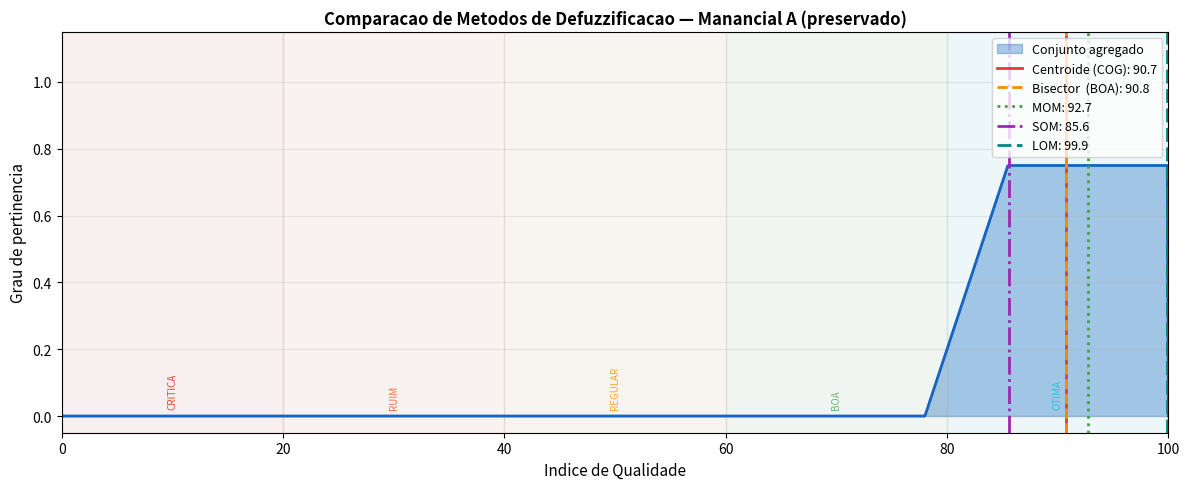
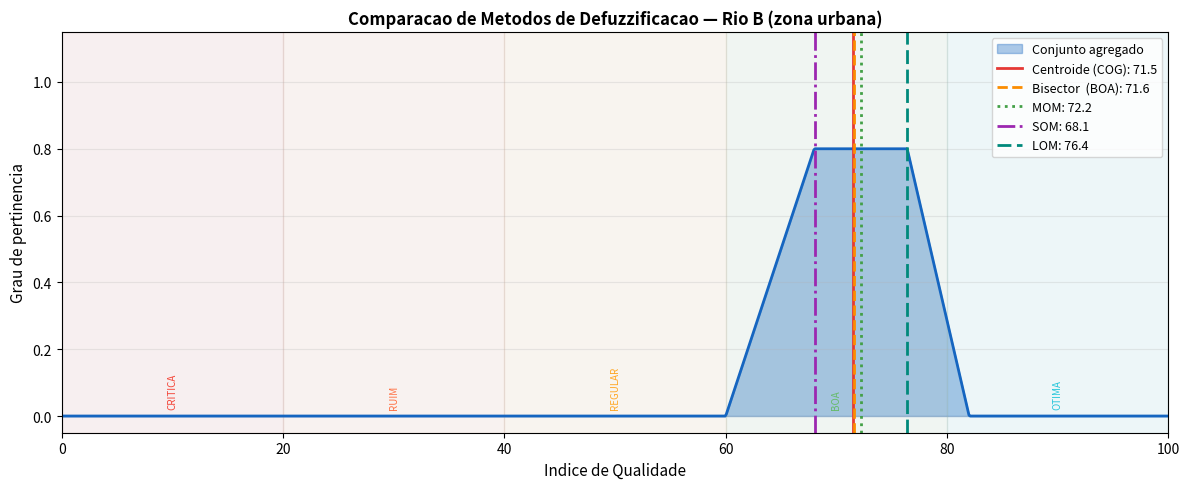
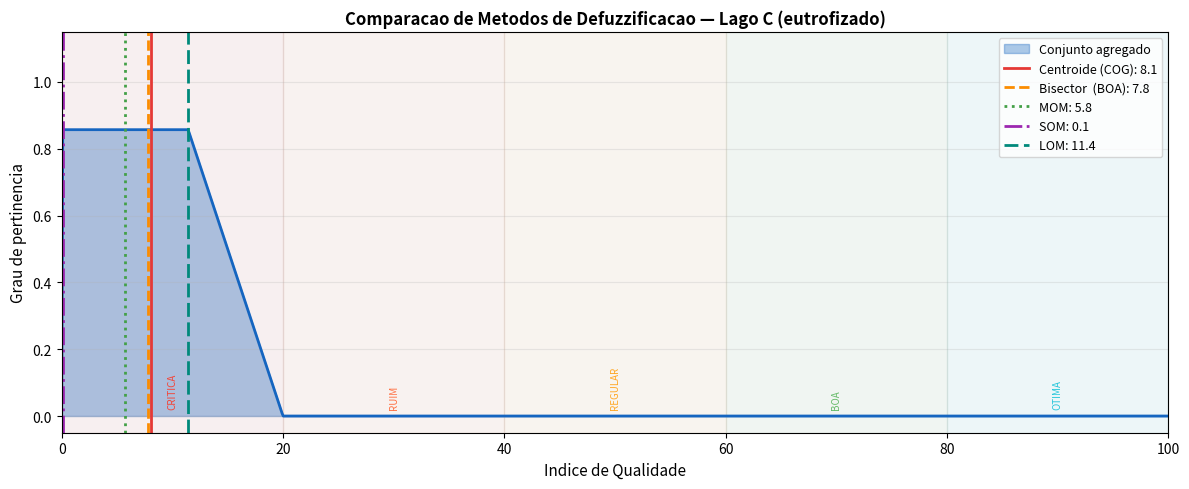
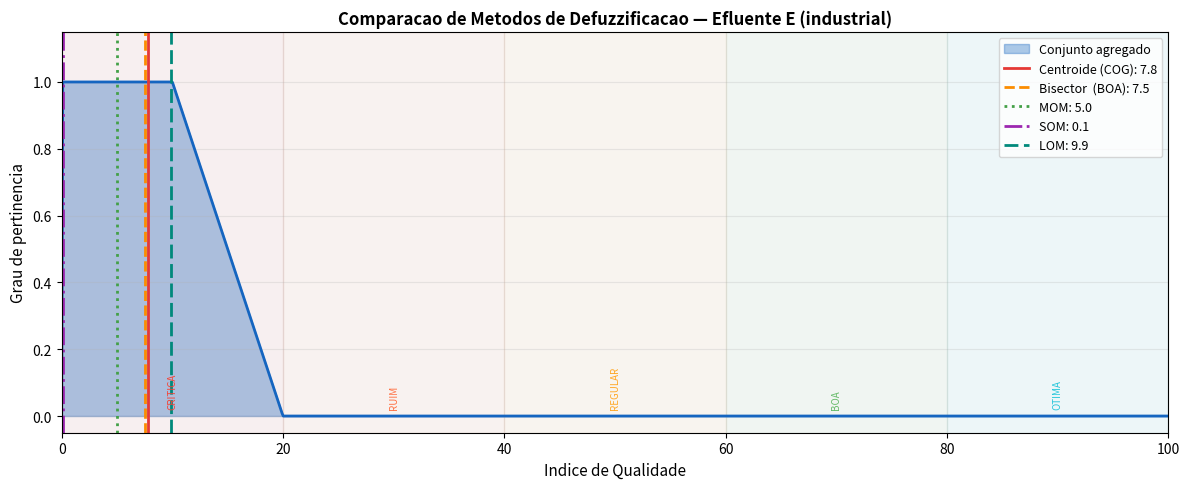

Generate these figures, in order, with matplotlib:
# =============================================================================
# Identificador: GO1128-Tutorial04-Defuzzificacao
# Aula 11 — Logica Fuzzy
# Tutorial Passo a Passo: Sistema de Monitoramento de Qualidade da Agua
# =============================================================================
#
# PARTE 4 DE 7 — DEFUZZIFICACAO E CLASSIFICACAO FINAL
#
# A inferencia (Parte 3) produz um CONJUNTO FUZZY de saida — uma curva
# que representa a incerteza do resultado. Mas para tomar uma acao
# concreta (emitir alerta, liberar agua, etc.), precisamos de um
# NUMERO. Isso e a Defuzzificacao.
#
# Os 5 metodos mais comuns:
#
#   1. CENTROIDE (COG)  — centro de massa da area. MAIS USADO.
#   2. BISECTOR (BOA)   — divide a area ao meio
#   3. MOM              — media dos valores com pertinencia maxima
#   4. SOM              — menor valor com pertinencia maxima
#   5. LOM              — maior valor com pertinencia maxima
#
# Nesta parte voce vai:
#   1. Implementar os 5 metodos de defuzzificacao
#   2. Comparar os resultados para a mesma entrada
#   3. Converter o indice numerico em classificacao linguistica
#   4. Visualizar como cada metodo encontra seu valor
# =============================================================================

import matplotlib
import matplotlib.pyplot as plt
try:
    get_ipython()
    matplotlib.use('module://matplotlib_inline.backend_inline')
except NameError:
    pass

import numpy as np


def trapmf(x_array, a, b, c, d):
    result = np.zeros_like(x_array, dtype=float)
    for i, x in enumerate(x_array):
        if x <= a or x >= d:
            result[i] = 0.0
        elif x <= b:
            result[i] = (x - a) / (b - a) if b != a else 1.0
        elif x <= c:
            result[i] = 1.0
        else:
            result[i] = (d - x) / (d - c) if d != c else 1.0
    return result


def pt(x, a, b, c, d):
    return float(trapmf(np.array([x]), a, b, c, d)[0])


# MFs de entrada e saida (idem partes anteriores)
PH_ACIDO,    PH_NEUTRO,    PH_ALCALINO  = (4,4,5.5,6.5), (6,7,7.5,8.5), (7.5,9,10,10)
TURB_CLARA,  TURB_MODERADA,TURB_TURVA   = (0,0,20,50),   (30,60,80,120),(90,140,200,200)
OD_BAIXO,    OD_MEDIO,     OD_ALTO      = (0,0,3,5),      (4,6,7,9),     (8,10,14,14)
TEMP_FRIA,   TEMP_IDEAL,   TEMP_QUENTE  = (0,0,10,18),    (15,20,24,28), (25,32,40,40)
IQ_CRITICA,  IQ_RUIM = (0,0,10,20), (15,25,30,40)
IQ_REGULAR,  IQ_BOA  = (35,45,55,65), (60,70,75,82)
IQ_OTIMA             = (78,88,100,100)


def avaliar_regras(ph, turb, od, temp):
    ph_ac = pt(ph, *PH_ACIDO);    ph_ne = pt(ph, *PH_NEUTRO)
    ph_al = pt(ph, *PH_ALCALINO)
    t_cl  = pt(turb, *TURB_CLARA);t_mo = pt(turb, *TURB_MODERADA)
    t_tu  = pt(turb, *TURB_TURVA)
    od_bx = pt(od, *OD_BAIXO);    od_md = pt(od, *OD_MEDIO)
    od_al = pt(od, *OD_ALTO)
    te_fr = pt(temp, *TEMP_FRIA);  te_id = pt(temp, *TEMP_IDEAL)
    te_qt = pt(temp, *TEMP_QUENTE)
    return [
        (min(ph_ne, t_cl, od_al),        'Otima',   IQ_OTIMA),
        (min(ph_ne, t_cl, od_md, te_id), 'Otima',   IQ_OTIMA),
        (min(ph_ne, t_mo, od_al),        'Boa',     IQ_BOA),
        (min(ph_ne, t_mo, od_md),        'Boa',     IQ_BOA),
        (min(ph_al, t_cl, od_al),        'Boa',     IQ_BOA),
        (min(ph_ac, t_mo, od_md),        'Regular', IQ_REGULAR),
        (min(ph_ne, t_mo, od_bx),        'Regular', IQ_REGULAR),
        (min(ph_ne, t_tu, od_md),        'Regular', IQ_REGULAR),
        (min(ph_al, t_mo, od_md),        'Regular', IQ_REGULAR),
        (min(ph_ac, t_tu, od_md),        'Ruim',    IQ_RUIM),
        (min(ph_al, t_tu, od_md),        'Ruim',    IQ_RUIM),
        (min(ph_ne, t_tu, od_bx),        'Ruim',    IQ_RUIM),
        (min(ph_ac, t_tu, od_bx),        'Critica', IQ_CRITICA),
        (min(ph_al, t_tu, od_bx),        'Critica', IQ_CRITICA),
        (min(te_qt, od_bx),              'Critica', IQ_CRITICA),
    ]


def agregar(ph, turb, od, temp, n_pts=1000):
    """Retorna o conjunto fuzzy agregado (array mu)."""
    x = np.linspace(0, 100, n_pts)
    mu = np.zeros(n_pts)
    for forca, _, mf in avaliar_regras(ph, turb, od, temp):
        mu = np.maximum(mu, np.minimum(forca, trapmf(x, *mf)))
    return x, mu


# =============================================================================
# METODOS DE DEFUZZIFICACAO
# =============================================================================

def defuzz_centroide(x, mu):
    """Centro de massa (COG). O mais usado em sistemas reais."""
    soma_mu = np.sum(mu)
    if soma_mu < 1e-10:
        return 0.0
    return float(np.sum(x * mu) / soma_mu)


def defuzz_bisector(x, mu):
    """Divide a area em duas metades iguais."""
    area_total = np.trapz(mu, x)
    if area_total < 1e-10:
        return 0.0
    dx = x[1] - x[0]
    area_acum = 0.0
    for i, (xi, mi) in enumerate(zip(x[:-1], mu[:-1])):
        area_acum += (mi + mu[i + 1]) / 2 * dx
        if area_acum >= area_total / 2:
            return float(xi)
    return float(x[-1])


def defuzz_mom(x, mu):
    """Media dos maximos."""
    mu_max = np.max(mu)
    if mu_max < 1e-10:
        return 0.0
    indices = np.where(np.isclose(mu, mu_max, atol=1e-6))[0]
    return float(np.mean(x[indices]))


def defuzz_som(x, mu):
    """Menor dos maximos."""
    mu_max = np.max(mu)
    if mu_max < 1e-10:
        return 0.0
    indices = np.where(np.isclose(mu, mu_max, atol=1e-6))[0]
    return float(x[indices[0]])


def defuzz_lom(x, mu):
    """Maior dos maximos."""
    mu_max = np.max(mu)
    if mu_max < 1e-10:
        return 0.0
    indices = np.where(np.isclose(mu, mu_max, atol=1e-6))[0]
    return float(x[indices[-1]])


# =============================================================================
# CLASSIFICACAO DO INDICE
# =============================================================================

# BLOCO 1 — ESCALA DE CLASSIFICAÇÃO: define os limiares que convertem o
# índice numérico [0-100] em ações concretas. Estes limiares são decisões
# de domínio — um especialista em água potável os definiu.
# Para outro domínio: redefina as faixas e ações conforme a regulamentação
# ou critério de aceitação do seu problema (ex: CONAMA 357, ANVISA, etc.).
CLASSIFICACOES = [
    (80, 100, 'OTIMA',   '#26c6da', 'Agua potavel sem restricoes'),
    (60,  80, 'BOA',     '#66bb6a', 'Agua adequada para consumo'),
    (40,  60, 'REGULAR', '#ffa726', 'Requer tratamento basico'),
    (20,  40, 'RUIM',    '#ff7043', 'Requer tratamento avancado'),
    ( 0,  20, 'CRITICA', '#f44336', 'Imprópria — intervencao urgente'),
]


def classificar(indice):
    for minv, maxv, nome, cor, acao in CLASSIFICACOES:
        if minv <= indice <= maxv:
            return nome, cor, acao
    return 'INDEFINIDA', '#999', 'Verificar dados'


# BLOCO 2 — COMPARAÇÃO DE MÉTODOS: mostra por que o centroide é o padrão.
# Para este sistema de água, o centroide é preferido por ser contínuo e
# levar toda a área em conta. MOM/SOM/LOM são úteis quando a velocidade
# importa mais que a precisão (ex: sistemas de controle em tempo real).
# Para outro domínio: o método ideal depende do custo do erro — sistemas
# conservadores preferem SOM (menor saída), agressivos preferem LOM.
def comparar_metodos(nome_amostra, ph, turb, od, temp):
    """Compara os 5 metodos de defuzzificacao para a mesma entrada."""
    x, mu = agregar(ph, turb, od, temp)

    resultados = {
        'Centroide (COG)': defuzz_centroide(x, mu),
        'Bisector  (BOA)': defuzz_bisector(x, mu),
        'MOM':             defuzz_mom(x, mu),
        'SOM':             defuzz_som(x, mu),
        'LOM':             defuzz_lom(x, mu),
    }

    print(f"\n{'='*60}")
    print(f"  DEFUZZIFICACAO — {nome_amostra}")
    print(f"  pH={ph}  Turb={turb}  OD={od}  Temp={temp}")
    print(f"{'='*60}")
    print(f"  {'Metodo':<20} {'Indice':>8}  {'Classificacao'}")
    print("-" * 60)
    for metodo, valor in resultados.items():
        classe, _, _ = classificar(valor)
        print(f"  {metodo:<20} {valor:>8.1f}  {classe}")
    print()

    # Grafico
    fig, ax = plt.subplots(figsize=(12, 5))
    ax.set_facecolor('#f8f9fa')
    ax.fill_between(x, mu, alpha=0.35, color='#1565c0', label='Conjunto agregado')
    ax.plot(x, mu, lw=2, color='#1565c0')

    cores_metodos = ['#e53935', '#fb8c00', '#43a047', '#9c27b0', '#00897b']
    estilos = ['-', '--', ':', '-.', (0, (5, 2))]
    for (metodo, valor), cor, ls in zip(resultados.items(), cores_metodos, estilos):
        ax.axvline(valor, color=cor, lw=2, ls=ls, label=f'{metodo}: {valor:.1f}')

    # Faixas de classificacao
    for minv, maxv, nome_c, cor, _ in CLASSIFICACOES:
        ax.axvspan(minv, maxv, alpha=0.05, color=cor)
        ax.text((minv + maxv) / 2, 0.02, nome_c, ha='center', fontsize=7,
                color=cor, rotation=90, va='bottom')

    ax.set_xlim(0, 100)
    ax.set_ylim(-0.05, 1.15)
    ax.set_xlabel('Indice de Qualidade', fontsize=11)
    ax.set_ylabel('Grau de pertinencia', fontsize=11)
    ax.set_title(f'Comparacao de Metodos de Defuzzificacao — {nome_amostra}',
                 fontsize=12, fontweight='bold')
    ax.legend(fontsize=9, loc='upper right')
    ax.grid(True, alpha=0.25)
    plt.tight_layout()
    plt.show()

    # Classificacao usando Centroide (metodo padrao)
    indice_final = resultados['Centroide (COG)']
    classe, cor_classe, acao = classificar(indice_final)
    print(f"  RESULTADO FINAL (Centroide): {indice_final:.1f} => {classe}")
    print(f"  Acao recomendada: {acao}")
    return indice_final, classe


# =============================================================================
# MAIN
# =============================================================================
if __name__ == '__main__':
    print()
    print("=" * 60)
    print("  TUTORIAL — SISTEMA FUZZY DE QUALIDADE DA AGUA")
    print("  PARTE 4: DEFUZZIFICACAO E CLASSIFICACAO FINAL")
    print("=" * 60)
    print()
    print("ESCALA DE CLASSIFICACAO:")
    print("-" * 55)
    for minv, maxv, nome, _, acao in CLASSIFICACOES:
        print(f"  [{minv:3d}-{maxv:3d}]  {nome:<10}: {acao}")
    print()

    # BLOCO 3 — AMOSTRAS DE TESTE: 4 cenários cobrem o espectro completo
    # (ótimo → crítico). Para outro domínio: inclua pelo menos um caso de
    # cada classe de saída para validar todos os ramos do sistema.
    amostras = [
        ('Manancial A (preservado)', 7.2, 8,   9.5, 20),
        ('Rio B (zona urbana)',      6.8, 55,  6.2, 24),
        ('Lago C (eutrofizado)',     5.5, 130, 2.8, 31),
        ('Efluente E (industrial)', 4.2, 180, 1.2, 38),
    ]

    for nome, ph, turb, od, temp in amostras:
        comparar_metodos(nome, ph, turb, od, temp)

    print()
    print("PROXIMO PASSO: Parte 5 — Sistema Completo com scikit-fuzzy")
    print("  -> GO1129-Tutorial05-SistemaCompleto.py")
    print()
